The GitHub repository MrHarsh10/tspi_-RKNN_MobileNetV3 contains a labelled image folder "dataset" with 5 categories: cat, cattle, dog, house, pig. Examples follow, each with its label.

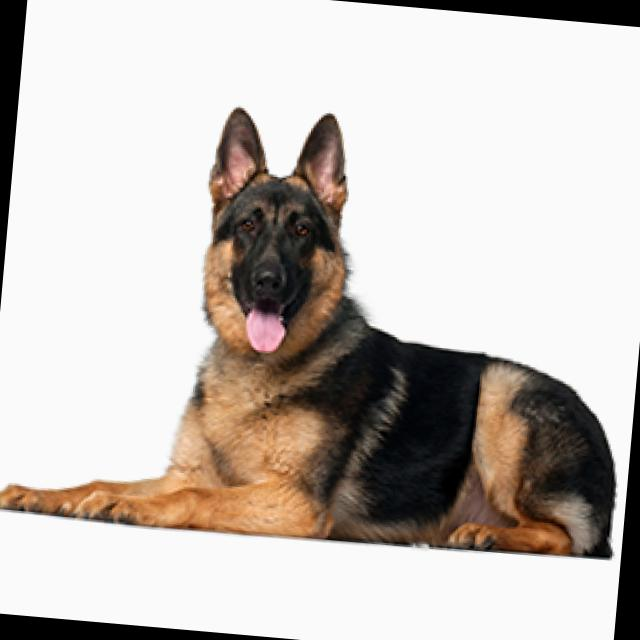
Label: dog

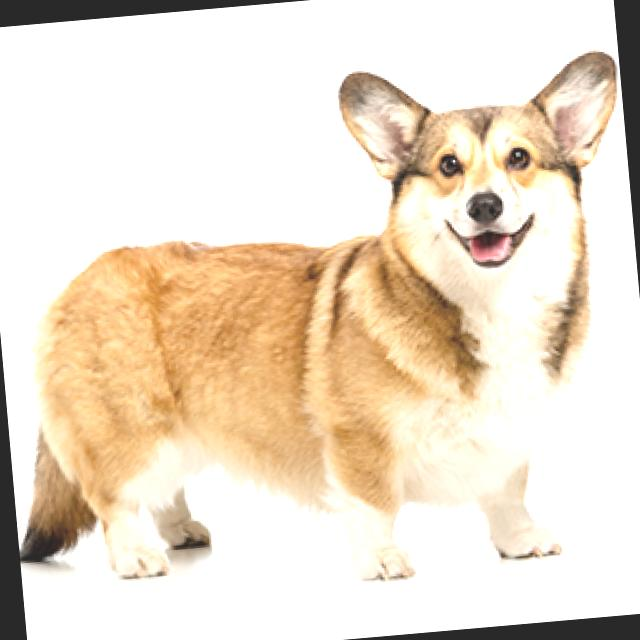
Label: dog

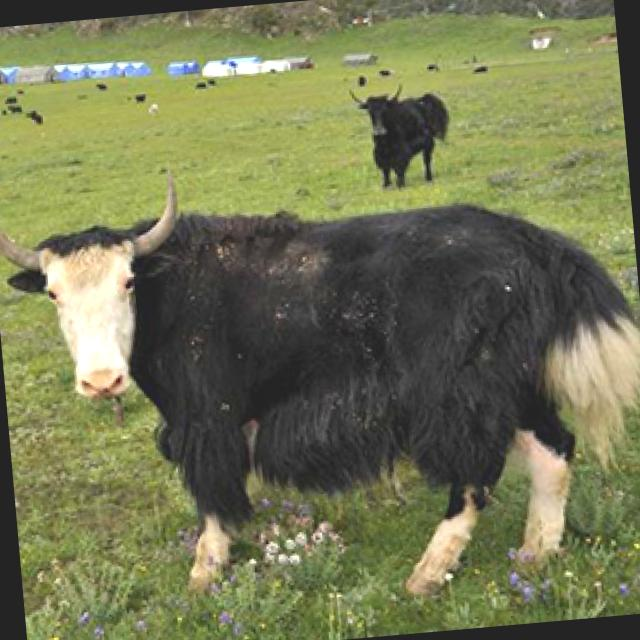
Label: cattle

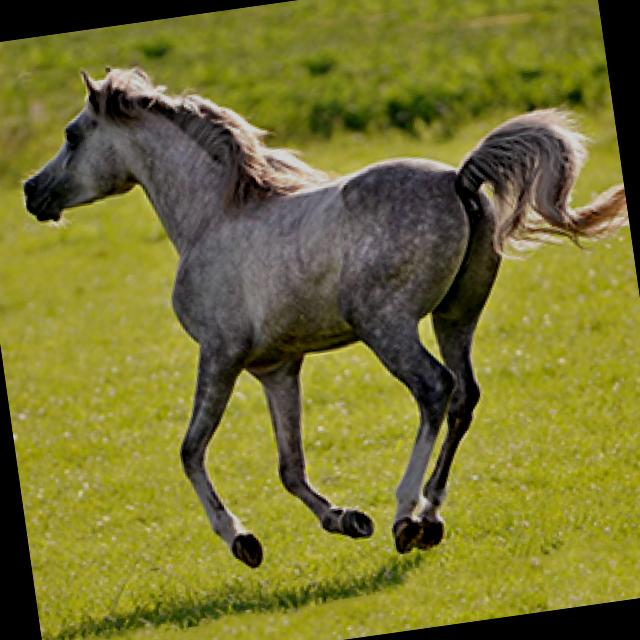
Label: house

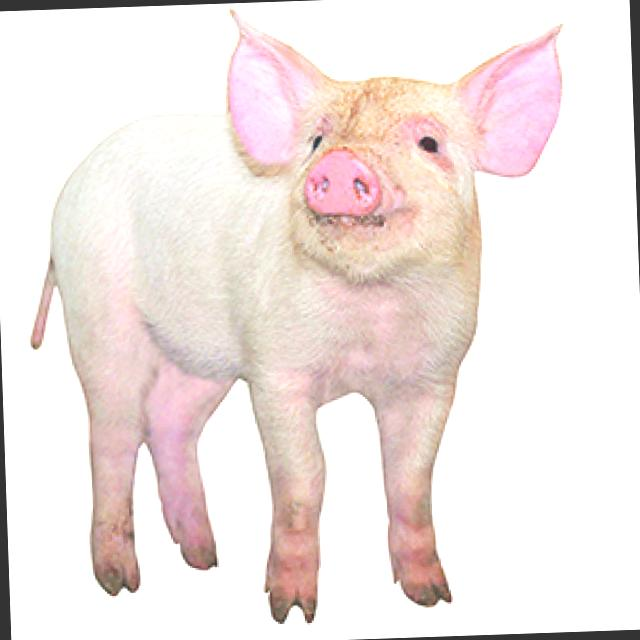
Label: pig

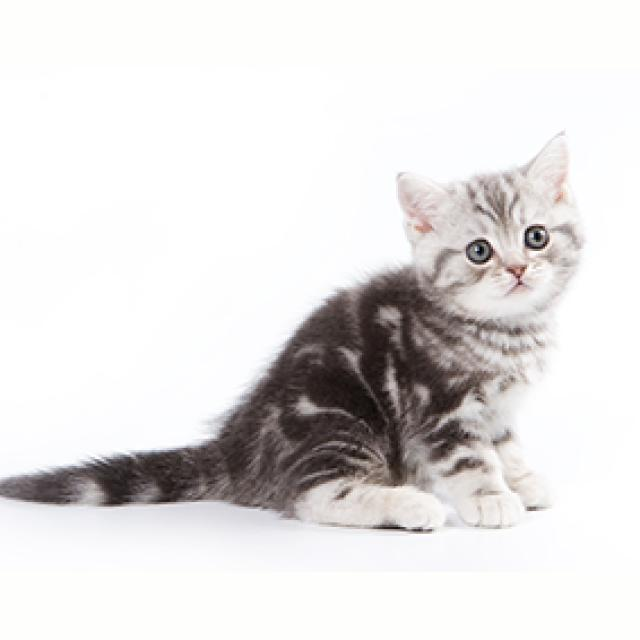
Label: cat
